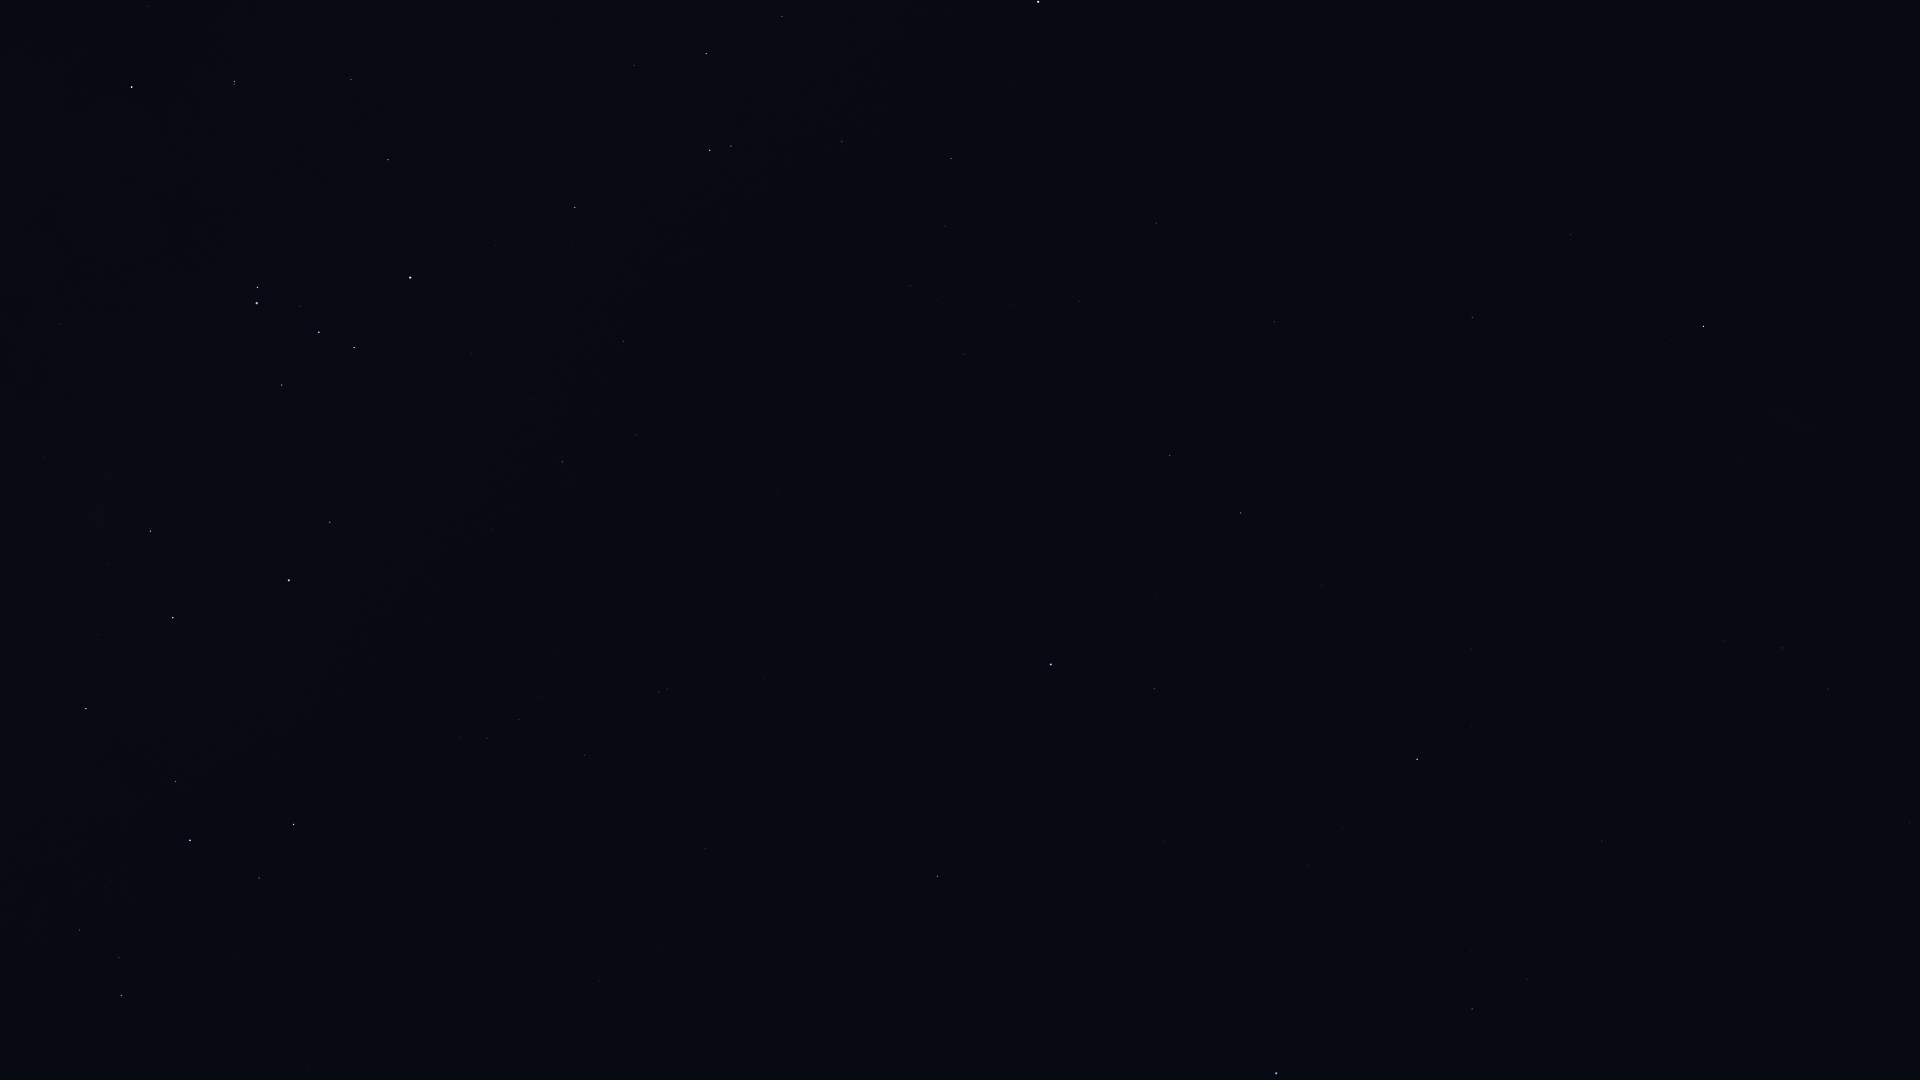

Data behind this chart, as committed beside it:
Star_ID, Name, X, Y
1599, HIP 1599, 1782, 648
2021, HIP 2021, 1703, 326
2484, HIP 2484, 1828, 689
5529, Emiw, 1904, 566
109268, Alnair, 1276, 1073
82273, Atria, 1038, 2
82363, HIP 82363, 782, 16
82396, Larawag, 132, 87
82514, Xamidimura, 234, 82
82545, Pipirima, 234, 84
82671, HIP 82671, 351, 76
83081, HIP 83081, 706, 53
83547, Rapeto, 383, 123
84143, HIP 84143, 388, 160
84787, Inquill, 530, 166
85258, HIP 85258, 710, 150
85267, HIP 85267, 731, 146
85696, Lesath, 257, 287
85727, HIP 85727, 842, 142
85792, HIP 85792, 575, 207
85927, Shaula, 257, 303
86228, Sargas, 410, 277
86796, Cervantes, 636, 242
86929, HIP 86929, 951, 158
87072, HIP 87072, 45, 457
87261, Fuyue, 282, 385
88414, Pincoya, 98, 536
88635, Alnasl, 150, 531
88714, HIP 88714, 623, 341
88866, HIP 88866, 945, 226
89931, Kaus Media, 173, 618
90098, HIP 90098, 910, 286
90185, Kaus Australis, 289, 580
90422, HIP 90422, 562, 462
90496, Kaus Borealis, 86, 709
90568, HIP 90568, 636, 435
90887, HIP 90887, 431, 556
91792, HIP 91792, 1156, 223
91875, HIP 91875, 427, 623
92609, HIP 92609, 964, 354
92761, Ainalrami, 105, 886
92855, Nunki, 190, 840
92953, HIP 92953, 554, 618
92989, HIP 92989, 439, 692
93015, HIP 93015, 1079, 301
93085, HIP 93085, 79, 930
93174, HIP 93174, 440, 704
93506, Ascella, 293, 824
93542, HIP 93542, 558, 653
93683, HIP 93683, 119, 957
93825, HIP 93825, 460, 737
94005, HIP 94005, 538, 696
94114, Meridiana, 487, 738
94141, Albaldah, 121, 995
94160, HIP 94160, 519, 720
94645, Gumala, 213, 975
94820, HIP 94820, 105, 1070
95124, Belel, 221, 1011
95241, Arkab Prior, 659, 692
95262, Sika, 424, 871
... 20 more rows
